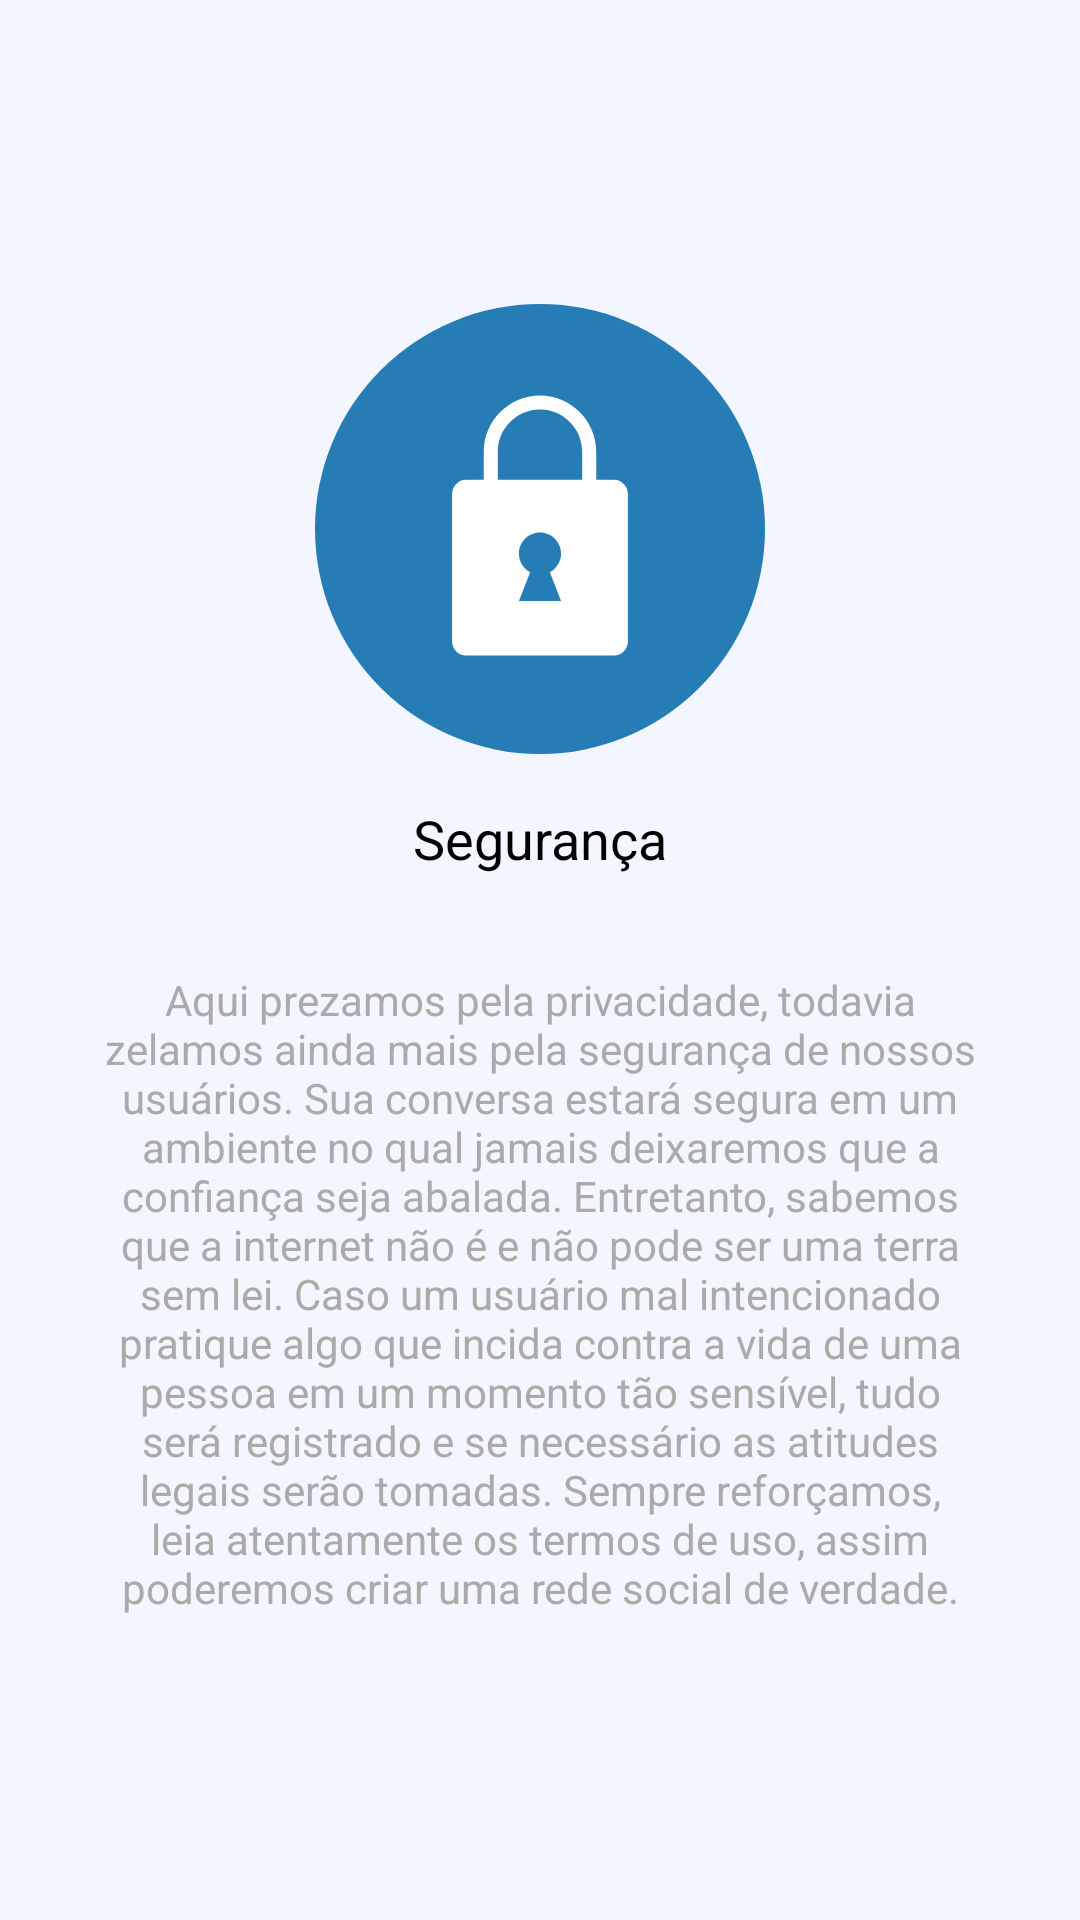

The Android layout XML behind this screen, and the referenced resources:
<!-- AndroidManifest.xml: application theme AppTheme -->
<!-- res/layout/intro_4.xml -->
<?xml version="1.0" encoding="utf-8"?>
<androidx.constraintlayout.widget.ConstraintLayout xmlns:android="http://schemas.android.com/apk/res/android"
    xmlns:app="http://schemas.android.com/apk/res-auto"
    xmlns:tools="http://schemas.android.com/tools"
    android:layout_width="match_parent"
    android:layout_height="match_parent"
    android:background="@color/colorAzulPastel">

    <TextView
        android:id="@+id/textView5"
        android:layout_width="0dp"
        android:layout_height="wrap_content"
        android:layout_marginStart="32dp"
        android:layout_marginLeft="32dp"
        android:layout_marginEnd="32dp"
        android:layout_marginRight="32dp"
        android:gravity="center"
        android:text="Aqui prezamos pela privacidade, todavia zelamos ainda mais pela segurança de nossos usuários. Sua conversa estará segura em um ambiente no qual jamais deixaremos que a confiança seja abalada. Entretanto, sabemos que a internet não é e não pode ser uma terra sem lei. Caso um usuário mal intencionado pratique algo que incida contra a vida de uma pessoa em um momento tão sensível, tudo será registrado e se necessário as atitudes legais serão tomadas. Sempre reforçamos, leia atentamente os termos de uso, assim poderemos criar uma rede social de verdade."
        android:textColor="@android:color/darker_gray"
        android:textSize="14sp"
        app:layout_constraintBottom_toBottomOf="parent"
        app:layout_constraintEnd_toEndOf="parent"
        app:layout_constraintStart_toStartOf="parent"
        app:layout_constraintTop_toBottomOf="@+id/textView6" />

    <ImageView
        android:id="@+id/imageView6"
        android:layout_width="150dp"
        android:layout_height="150dp"
        android:layout_marginBottom="16dp"
        app:layout_constraintBottom_toTopOf="@+id/textView6"
        app:layout_constraintEnd_toEndOf="parent"
        app:layout_constraintStart_toStartOf="parent"
        app:layout_constraintTop_toTopOf="parent"
        app:layout_constraintVertical_chainStyle="packed"
        app:srcCompat="@drawable/lock_blue_svg" />

    <TextView
        android:id="@+id/textView6"
        android:layout_width="wrap_content"
        android:layout_height="wrap_content"
        android:layout_marginBottom="32dp"
        android:text="Segurança"
        android:textColor="@android:color/black"
        android:textSize="18sp"
        app:layout_constraintBottom_toTopOf="@+id/textView5"
        app:layout_constraintEnd_toEndOf="parent"
        app:layout_constraintStart_toStartOf="parent"
        app:layout_constraintTop_toBottomOf="@+id/imageView6" />

</androidx.constraintlayout.widget.ConstraintLayout>
<!-- resources referenced by this layout -->
<resources>
  <color name="colorAzulPastel">#f3f5ff</color>
  <!-- drawable lock_blue_svg (drawable) -->
  <vector xmlns:android="http://schemas.android.com/apk/res/android"
      android:width="128dp"
      android:height="128dp"
      android:viewportWidth="128"
      android:viewportHeight="128">
    <path
        android:pathData="M64,64m-64,0a64,64 0,1 1,128 0a64,64 0,1 1,-128 0"
        android:fillColor="#267CB5"/>
    <path
        android:pathData="M85,50h-5v-8c0,-8.8 -7.2,-16 -16,-16s-16,7.2 -16,16v8h-5c-2.2,0 -4,1.8 -4,4v42c0,2.2 1.8,4 4,4h42c2.2,0 4,-1.8 4,-4V54C89,51.8 87.2,50 85,50zM70,84.5H58l3.2,-8.2c-1.9,-1 -3.2,-3 -3.2,-5.3c0,-3.3 2.7,-6 6,-6c3.3,0 6,2.7 6,6c0,2.3 -1.3,4.3 -3.2,5.3L70,84.5zM76,50H52v-8c0,-6.6 5.4,-12 12,-12s12,5.4 12,12V50z"
        android:fillColor="#FFFFFF"/>
  </vector>
  <style name="AppTheme" parent="Theme.AppCompat.Light.DarkActionBar">
          
          <item name="colorPrimary">@color/colorPrimary</item>
          <item name="colorPrimaryDark">@color/colorPrimaryDark</item>
          <item name="colorAccent">@color/colorAccent</item>
      </style>
  <color name="colorPrimary">#6200EE</color>
  <color name="colorPrimaryDark">#3700B3</color>
  <color name="colorAccent">#03DAC5</color>
</resources>
